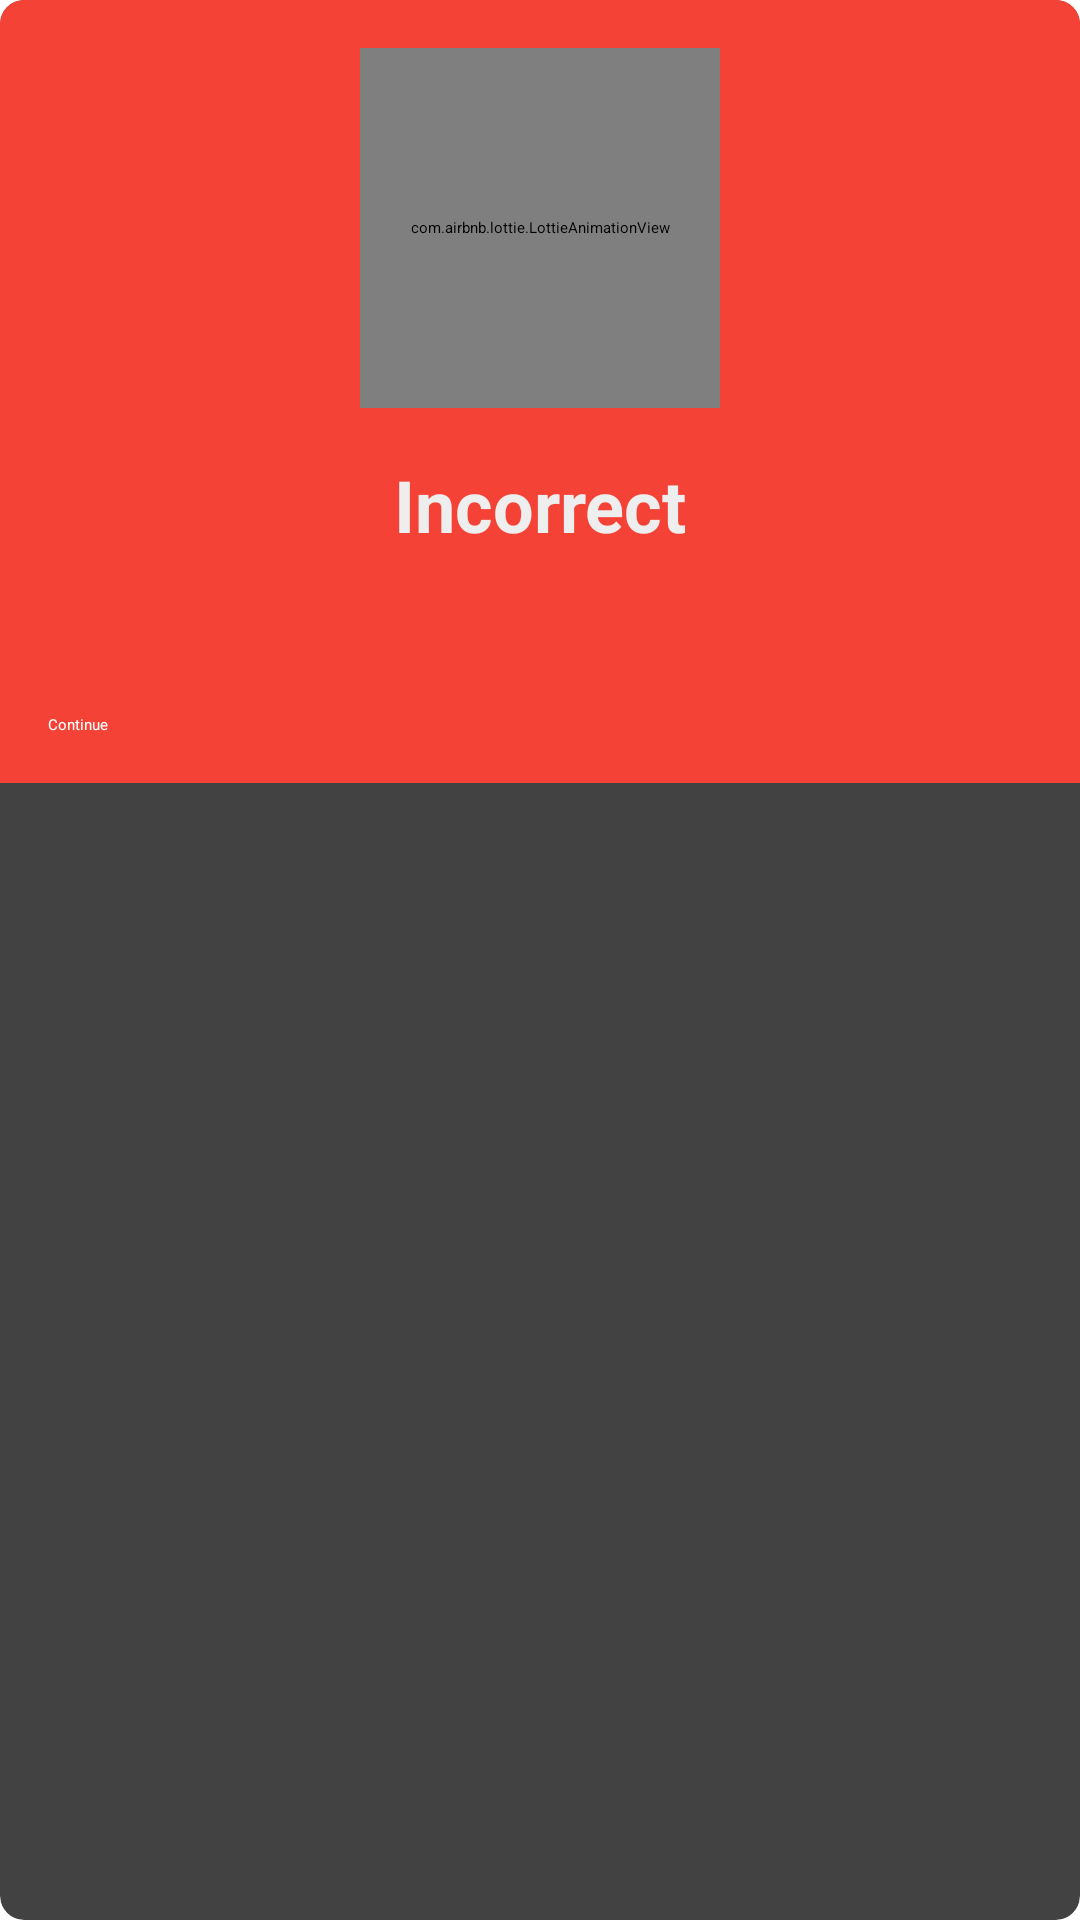

Reconstruct the res/layout file that produces this screen, plus the resources it refers to.
<!-- AndroidManifest.xml: application theme Theme.AndroidQuiz -->
<!-- res/layout/incorrect_answer_dialog.xml -->
<?xml version="1.0" encoding="utf-8"?>
<androidx.cardview.widget.CardView xmlns:android="http://schemas.android.com/apk/res/android"
    xmlns:app="http://schemas.android.com/apk/res-auto"
    android:layout_width="match_parent"
    android:layout_height="wrap_content"
    android:layout_margin="16dp"
    app:cardCornerRadius="8dp">

    <LinearLayout
        android:layout_width="match_parent"
        android:layout_height="wrap_content"
        android:orientation="vertical"
        android:padding="16dp"
        android:background="@color/incorrect_red">

        <com.airbnb.lottie.LottieAnimationView
            android:id="@+id/incorrectAnimation"
            android:layout_width="120dp"
            android:layout_height="120dp"
            android:layout_gravity="center"
            app:lottie_autoPlay="true"
            app:lottie_loop="true"/>

        <TextView
            android:layout_width="match_parent"
            android:layout_height="wrap_content"
            android:text="Incorrect"
            android:textSize="24sp"
            android:textStyle="bold"
            android:textColor="#EEEEEE"
            android:textAlignment="center"
            android:layout_marginTop="16dp"/>

        <TextView
            android:id="@+id/incorrectExplanationText"
            android:layout_width="match_parent"
            android:layout_height="wrap_content"
            android:textSize="16sp"
            android:textColor="#EEEEEE"
            android:layout_marginTop="16dp"/>

        <Button
            android:id="@+id/incorrectContinueButton"
            android:layout_width="match_parent"
            android:layout_height="wrap_content"
            android:text="Continue"
            android:textColor="@color/white"
            style="@style/DialogButton"
            android:layout_marginTop="16dp"/>
    </LinearLayout>
</androidx.cardview.widget.CardView>
<!-- resources referenced by this layout -->
<resources>
  <color name="incorrect_red">#F44336</color>
  <color name="white">#FFFFFFFF</color>
  <style name="DialogButton" parent="Widget.Material3.Button">
          <item name="backgroundTint">@color/dialog_button</item>
      </style>
  <color name="dialog_button">#673AB7</color>
</resources>
